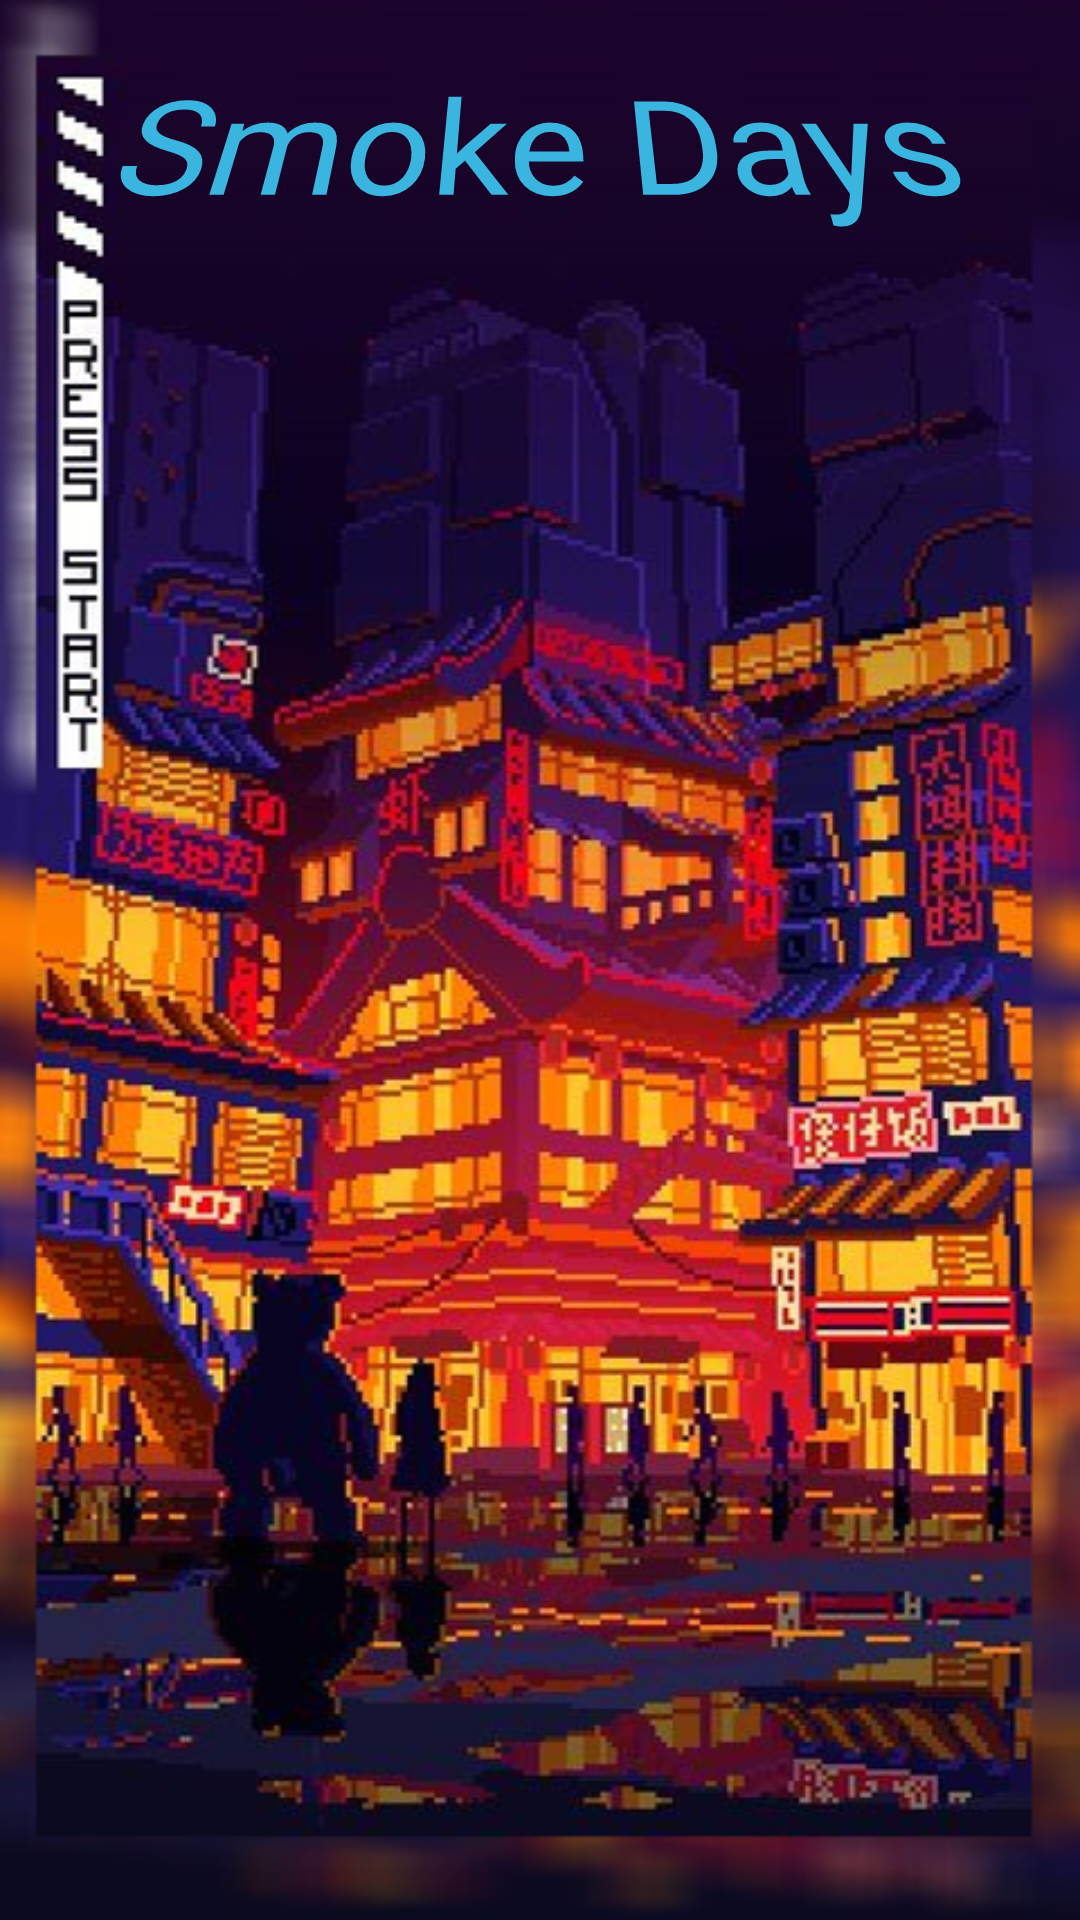

Write the Android layout XML for this screen, with the resource values it uses.
<!-- AndroidManifest.xml: application theme Theme.PracticaPt1 -->
<!-- res/layout/activity_main.xml -->
<?xml version="1.0" encoding="utf-8"?>
<androidx.constraintlayout.widget.ConstraintLayout xmlns:android="http://schemas.android.com/apk/res/android"
    xmlns:app="http://schemas.android.com/apk/res-auto"
    xmlns:tools="http://schemas.android.com/tools"
    android:layout_width="match_parent"
    android:layout_height="match_parent"
    android:background="@drawable/pixelart"
    tools:context=".MainActivity">

    <TextView
        android:layout_width="wrap_content"
        android:layout_height="wrap_content"
        android:rotationX="30"
        android:rotationY="0"
        android:text="Smoke Days"
        android:textColor="#39B5E0"
        android:textSize="50sp"
        app:layout_constraintBottom_toBottomOf="parent"
        app:layout_constraintEnd_toEndOf="parent"
        app:layout_constraintStart_toStartOf="parent"
        app:layout_constraintTop_toTopOf="parent"
        app:layout_constraintVertical_bias="0.024"
        tools:ignore="HardcodedText" />

</androidx.constraintlayout.widget.ConstraintLayout>
<!-- resources referenced by this layout -->
<resources>
  <!-- drawable pixelart: png bitmap (drawable, 495655 bytes) -->
  <style name="Theme.PracticaPt1" parent="Theme.MaterialComponents.DayNight.DarkActionBar">
          
          <item name="colorPrimary">@color/xidoo</item>
          <item name="colorPrimaryVariant">@color/purple_700</item>
          <item name="colorOnPrimary">@color/white</item>
          
          <item name="colorSecondary">@color/teal_200</item>
          <item name="colorSecondaryVariant">@color/teal_700</item>
          <item name="colorOnSecondary">@color/black</item>
          
          <item name="android:statusBarColor">?attr/colorPrimaryVariant</item>
          
      </style>
  <color name="xidoo">#242424</color>
  <color name="purple_700">#FF3700B3</color>
  <color name="white">#FFFFFFFF</color>
  <color name="teal_200">#FF03DAC5</color>
  <color name="teal_700">#FF018786</color>
  <color name="black">#FF000000</color>
</resources>
